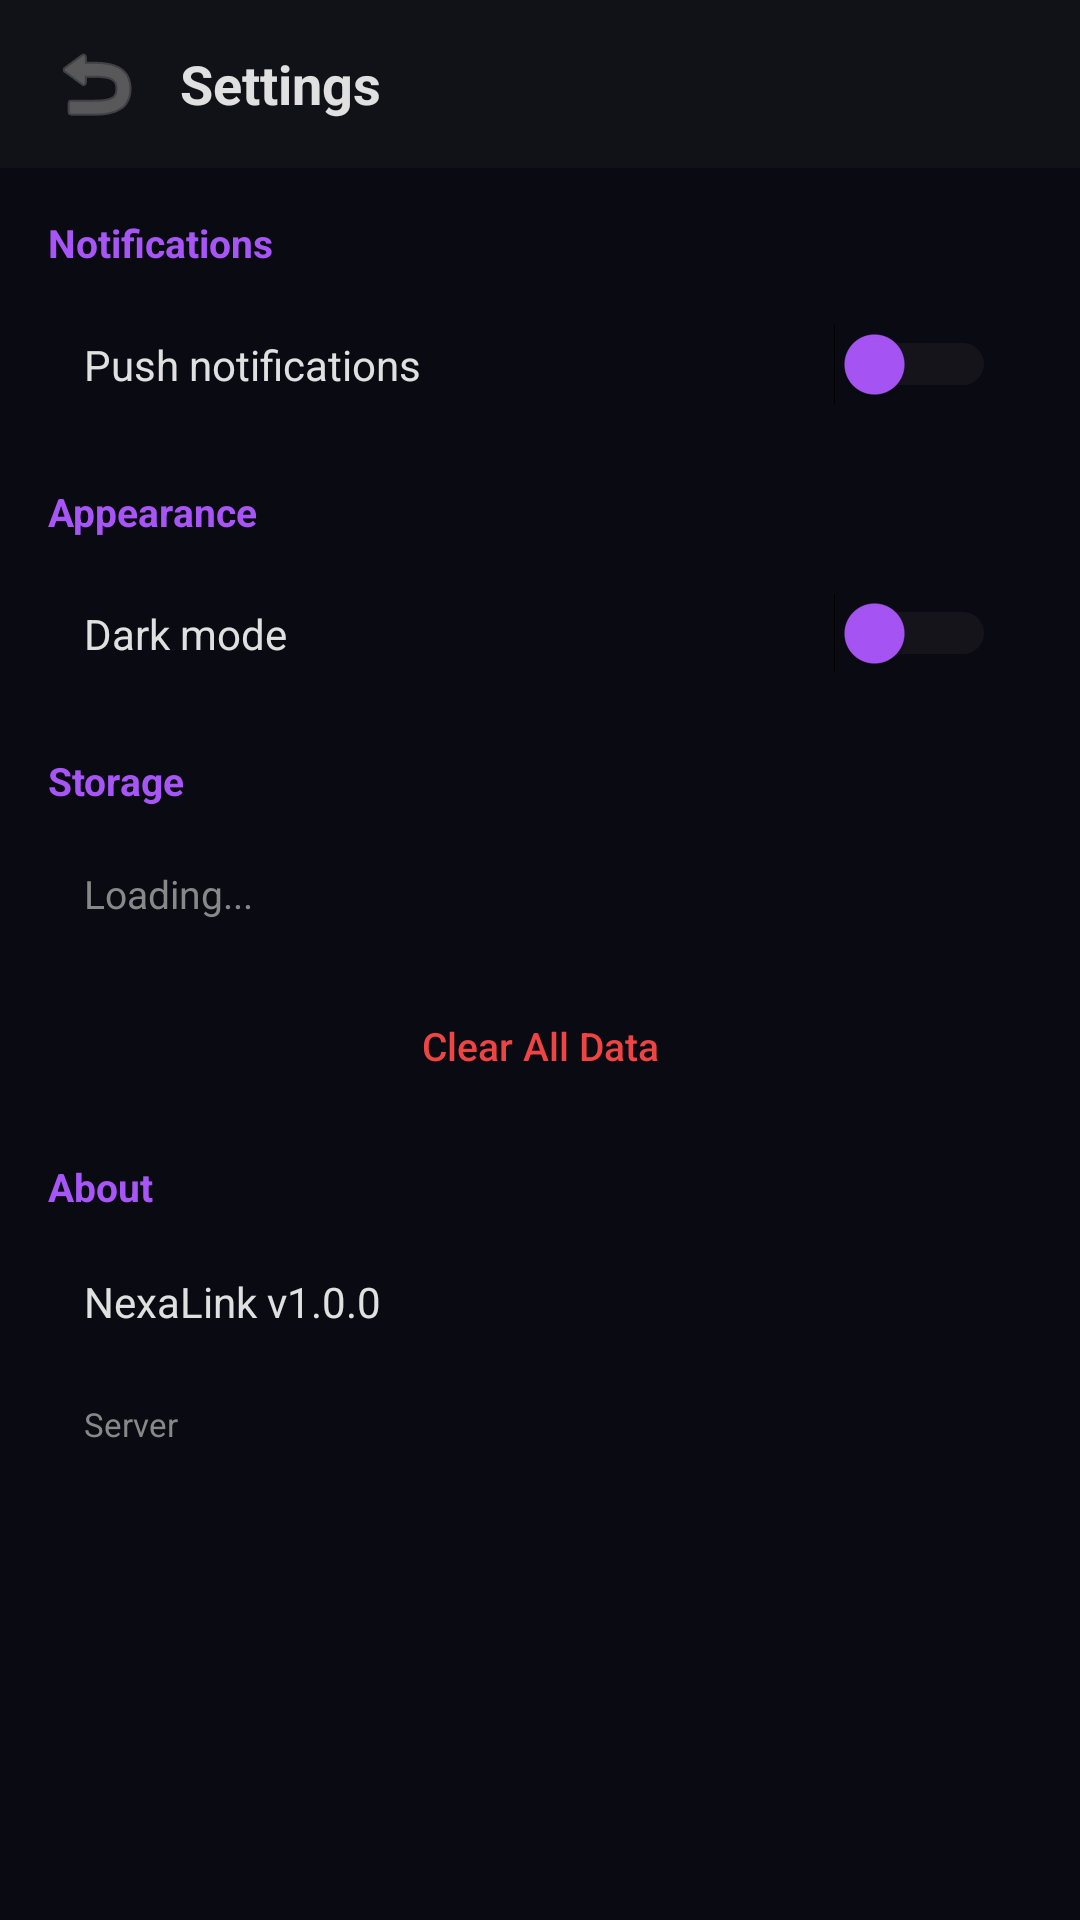

The Android layout XML behind this screen, and the referenced resources:
<!-- AndroidManifest.xml: application theme Theme.NexaLink -->
<!-- res/layout/activity_settings.xml -->
<?xml version="1.0" encoding="utf-8"?>
<LinearLayout xmlns:android="http://schemas.android.com/apk/res/android"
    android:layout_width="match_parent" android:layout_height="match_parent"
    android:orientation="vertical" android:background="#0A0A12">

    <LinearLayout android:layout_width="match_parent" android:layout_height="56dp"
        android:orientation="horizontal" android:gravity="center_vertical"
        android:paddingHorizontal="12dp" android:background="#111118">
        <ImageButton android:id="@+id/btnBack" android:layout_width="40dp" android:layout_height="40dp"
            android:src="@android:drawable/ic_menu_revert" android:background="?attr/selectableItemBackgroundBorderless"
            android:tint="#888" android:contentDescription="Back" />
        <TextView android:layout_width="0dp" android:layout_height="wrap_content" android:layout_weight="1"
            android:text="Settings" android:textSize="18sp" android:textColor="#E0E0E0"
            android:textStyle="bold" android:paddingStart="8dp" />
    </LinearLayout>

    <ScrollView android:layout_width="match_parent" android:layout_height="0dp" android:layout_weight="1">
        <LinearLayout android:layout_width="match_parent" android:layout_height="wrap_content"
            android:orientation="vertical" android:padding="16dp">

            
            <TextView android:layout_width="match_parent" android:layout_height="wrap_content"
                android:text="Notifications" android:textColor="#A855F7" android:textSize="13sp"
                android:textStyle="bold" android:layout_marginBottom="8dp" />
            <LinearLayout android:layout_width="match_parent" android:layout_height="48dp"
                android:orientation="horizontal" android:gravity="center_vertical"
                android:paddingHorizontal="12dp" android:background="@drawable/input_bg" android:layout_marginBottom="16dp">
                <TextView android:layout_width="0dp" android:layout_height="wrap_content" android:layout_weight="1"
                    android:text="Push notifications" android:textColor="#E0E0E0" android:textSize="14sp" />
                <Switch android:id="@+id/switchNotifications" android:layout_width="wrap_content" android:layout_height="wrap_content"
                    android:thumbTint="#A855F7" android:trackTint="#333" />
            </LinearLayout>

            
            <TextView android:layout_width="match_parent" android:layout_height="wrap_content"
                android:text="Appearance" android:textColor="#A855F7" android:textSize="13sp"
                android:textStyle="bold" android:layout_marginBottom="8dp" />
            <LinearLayout android:layout_width="match_parent" android:layout_height="48dp"
                android:orientation="horizontal" android:gravity="center_vertical"
                android:paddingHorizontal="12dp" android:background="@drawable/input_bg" android:layout_marginBottom="16dp">
                <TextView android:layout_width="0dp" android:layout_height="wrap_content" android:layout_weight="1"
                    android:text="Dark mode" android:textColor="#E0E0E0" android:textSize="14sp" />
                <Switch android:id="@+id/switchDarkMode" android:layout_width="wrap_content" android:layout_height="wrap_content"
                    android:thumbTint="#A855F7" android:trackTint="#333" />
            </LinearLayout>

            
            <TextView android:layout_width="match_parent" android:layout_height="wrap_content"
                android:text="Storage" android:textColor="#A855F7" android:textSize="13sp"
                android:textStyle="bold" android:layout_marginBottom="8dp" />
            <TextView android:id="@+id/tvStorageInfo" android:layout_width="match_parent" android:layout_height="wrap_content"
                android:text="Loading..." android:textColor="#888" android:textSize="13sp"
                android:padding="12dp" android:background="@drawable/input_bg" android:layout_marginBottom="8dp" />
            <Button android:id="@+id/btnClearAllData" android:layout_width="match_parent" android:layout_height="44dp"
                android:text="Clear All Data" android:textColor="#EF4444" android:background="@drawable/btn_secondary"
                android:textSize="13sp" android:textAllCaps="false" android:layout_marginBottom="16dp" />

            
            <TextView android:layout_width="match_parent" android:layout_height="wrap_content"
                android:text="About" android:textColor="#A855F7" android:textSize="13sp"
                android:textStyle="bold" android:layout_marginBottom="8dp" />
            <TextView android:id="@+id/tvVersion" android:layout_width="match_parent" android:layout_height="wrap_content"
                android:text="NexaLink v1.0.0" android:textColor="#E0E0E0" android:textSize="14sp"
                android:padding="12dp" android:background="@drawable/input_bg" android:layout_marginBottom="4dp" />
            <TextView android:layout_width="match_parent" android:layout_height="wrap_content"
                android:text="Server" android:textColor="#888" android:textSize="11sp"
                android:paddingHorizontal="12dp" android:layout_marginTop="8dp" />
            <TextView android:id="@+id/tvServer" android:layout_width="match_parent" android:layout_height="wrap_content"
                android:textColor="#666" android:textSize="12sp" android:paddingHorizontal="12dp" />
        </LinearLayout>
    </ScrollView>
</LinearLayout>
<!-- resources referenced by this layout -->
<resources>
  <style name="Theme.NexaLink" parent="Theme.MaterialComponents.DayNight.NoActionBar">
          <item name="colorPrimary">#A855F7</item>
          <item name="colorPrimaryVariant">#7C3AED</item>
          <item name="colorOnPrimary">#FFFFFF</item>
          <item name="android:windowBackground">#0A0A12</item>
          <item name="android:statusBarColor">#0A0A12</item>
          <item name="android:navigationBarColor">#0A0A12</item>
      </style>
</resources>
